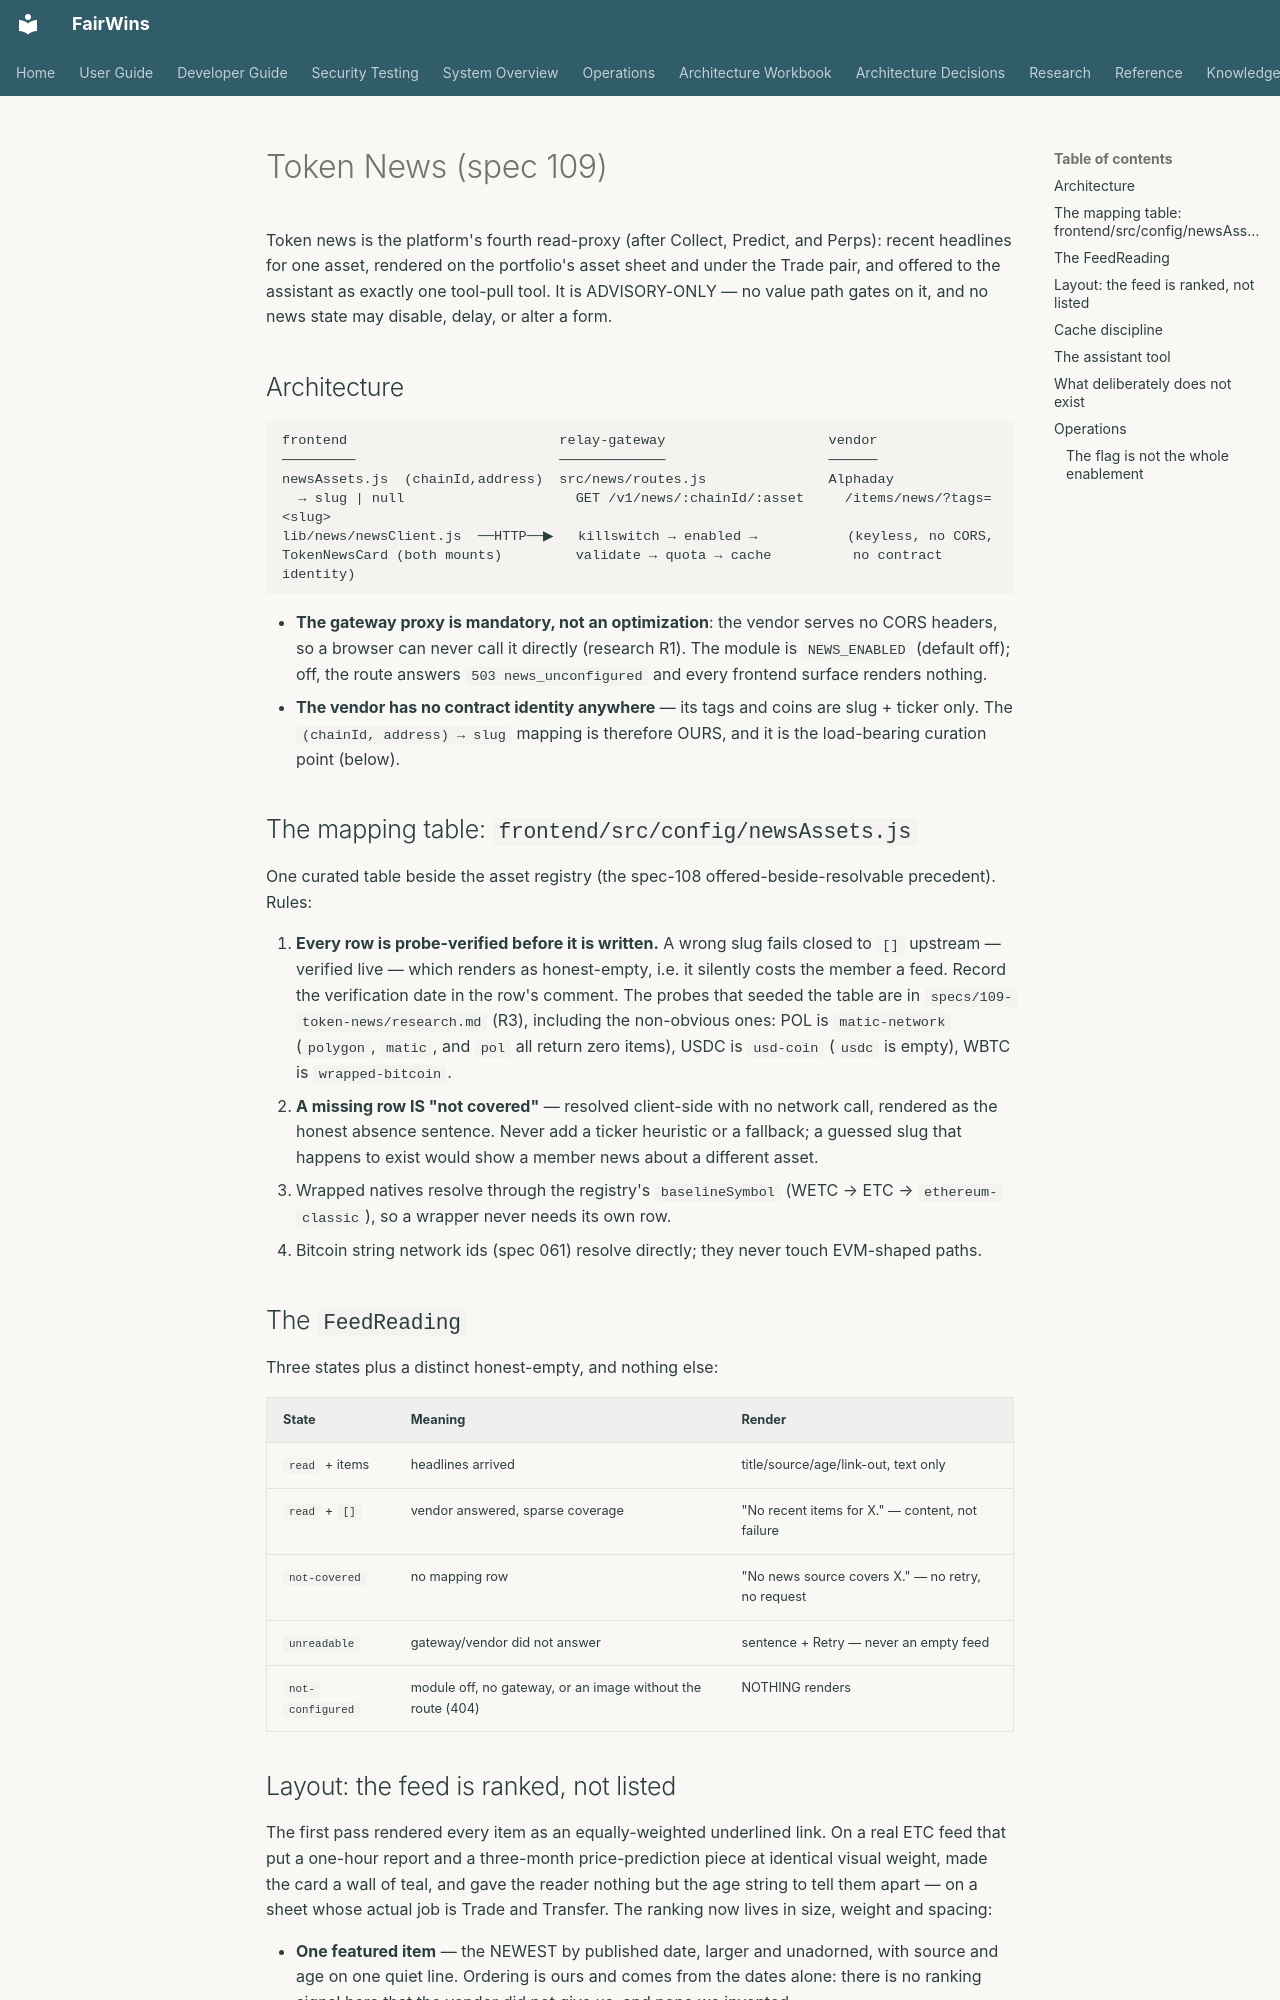

repository: chippr-robotics/prediction-dao-research · page: developer-guide/token-news/index.html · generator: mkdocs

# Token News (spec 109)

Token news is the platform's fourth read-proxy (after Collect, Predict, and Perps): recent
headlines for one asset, rendered on the portfolio's asset sheet and under the Trade pair, and
offered to the assistant as exactly one tool-pull tool. It is ADVISORY-ONLY — no value path gates
on it, and no news state may disable, delay, or alter a form.

## Architecture

```
frontend                          relay-gateway                    vendor
─────────                         ─────────────                    ──────
newsAssets.js  (chainId,address)  src/news/routes.js               Alphaday
  → slug | null                     GET /v1/news/:chainId/:asset     /items/news/?tags=<slug>
lib/news/newsClient.js  ──HTTP──▶   killswitch → enabled →           (keyless, no CORS,
TokenNewsCard (both mounts)         validate → quota → cache          no contract identity)
```

- **The gateway proxy is mandatory, not an optimization**: the vendor serves no CORS headers, so
  a browser can never call it directly (research R1). The module is `NEWS_ENABLED` (default off);
  off, the route answers `503 news_unconfigured` and every frontend surface renders nothing.
- **The vendor has no contract identity anywhere** — its tags and coins are slug + ticker only.
  The `(chainId, address) → slug` mapping is therefore OURS, and it is the load-bearing curation
  point (below).

## The mapping table: `frontend/src/config/newsAssets.js`

One curated table beside the asset registry (the spec-108 offered-beside-resolvable precedent).
Rules:

1. **Every row is probe-verified before it is written.** A wrong slug fails closed to `[]`
   upstream — verified live — which renders as honest-empty, i.e. it silently costs the member a
   feed. Record the verification date in the row's comment. The probes that seeded the table are
   in `specs/109-token-news/research.md` (R3), including the non-obvious ones: POL is
   `matic-network` (`polygon`, `matic`, and `pol` all return zero items), USDC is `usd-coin`
   (`usdc` is empty), WBTC is `wrapped-bitcoin`.
2. **A missing row IS "not covered"** — resolved client-side with no network call, rendered as
   the honest absence sentence. Never add a ticker heuristic or a fallback; a guessed slug that
   happens to exist would show a member news about a different asset.
3. Wrapped natives resolve through the registry's `baselineSymbol` (WETC → ETC →
   `ethereum-classic`), so a wrapper never needs its own row.
4. Bitcoin string network ids (spec 061) resolve directly; they never touch EVM-shaped paths.

## The `FeedReading`

Three states plus a distinct honest-empty, and nothing else:

| State | Meaning | Render |
|---|---|---|
| `read` + items | headlines arrived | title/source/age/link-out, text only |
| `read` + `[]` | vendor answered, sparse coverage | "No recent items for X." — content, not failure |
| `not-covered` | no mapping row | "No news source covers X." — no retry, no request |
| `unreadable` | gateway/vendor did not answer | sentence + Retry — never an empty feed |
| `not-configured` | module off, no gateway, or an image without the route (404) | NOTHING renders |
